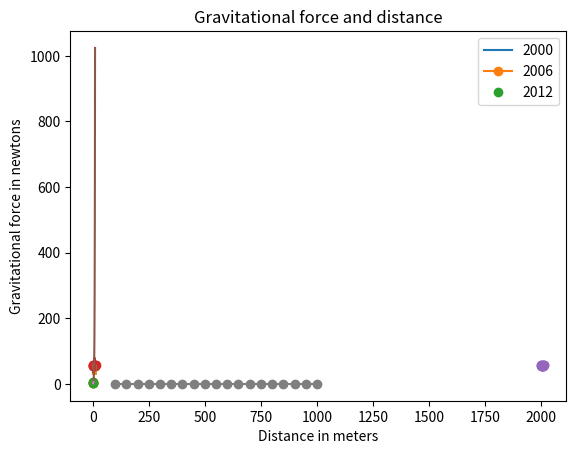

This figure's Python source: (Note: this script raises an exception after producing the figure.)
#matplotlibでグラフを作る
x_numbers = [1, 2, 3]
y_numbers = [2, 4, 6]
from pylab import plot, show
plot(x_numbers, y_numbers)
show()

plot(x_numbers, y_numbers, marker="o")
show()

plot(x_numbers, y_numbers, "o")
show()

nyc_temp = [53.9, 56.3, 56.4, 53.4, 54.5,
            55.8, 56.8, 55.0, 55.3, 54.0, 56.7, 56.4, 57.3]
plot(nyc_temp, marker="o")
show()

nyc_temp = [53.9, 56.3, 56.4, 53.4, 54.5,
            55.8, 56.8, 55.0, 55.3, 54.0, 56.7, 56.4, 57.3]
years = range(2000, 2013)
plot(years, nyc_temp, marker="o")
show()

nyc_temp_2000 = [31.3, 37.3, 47.2, 51.0, 63.5, 71.3, 72.3, 72.7, 66.0, 57.0, 45.3, 31.1]
nyc_temp_2006 = [40.9, 35.7, 43.1, 55.7, 63.1, 71.0, 77.9, 75.8, 66.6, 56.2, 51.9, 43.6]
nyc_temp_2012 = [37.3, 40.9, 50.9, 54.8, 65.1, 71.0, 78.8, 76.7, 68.8, 58.0, 43.9, 41.5]
months = range(1, 13)
plot(months, nyc_temp_2000, months, nyc_temp_2006, months, nyc_temp_2012)
show()

plot(months, nyc_temp_2000)
show()
plot(months, nyc_temp_2006)
show()
plot(months, nyc_temp_2012)
show()

from pylab import plot, show, title, xlabel, ylabel, legend
plot(months, nyc_temp_2000, months, nyc_temp_2006, months, nyc_temp_2012)
title("Average monthly temperature in NYC")
xlabel("Month")
ylabel("Temperature")
legend([2000, 2006, 2012])
show()

import matplotlib.pyplot
def create_graph():
    x_numbers = [1, 2, 3]
    y_numbers = [2, 4, 6]
    matplotlib.pyplot.plot(x_numbers, y_numbers)
    matplotlib.pyplot.show()
if __name__ == "__main__":
    create_graph()

import matplotlib.pyplot as plt
def create_graph():
    x_numbers = [1, 2, 3, 4, 5, 6, 7, 8, 9, 10]
    y_numbers = [2, 4, 8, 16, 32, 64, 128, 256, 512, 1024]
    plt.plot(x_numbers, y_numbers)
    plt.show()
if __name__ == "__main__":
    create_graph()

from pylab import plot, savefig
x = [1, 2, 3]
y = [2, 4, 6]
plot(x, y)
show()
savefig("a.png")

import matplotlib.pyplot as plt
def draw_graph(x, y):
    plt.plot(x, y, marker="o")
    plt.xlabel("Distance in meters")
    plt.ylabel("Gravitational force in newtons")
    plt.title("Gravitational force and distance")
    plt.show()
def generate_F_r():
    r = range(100, 1001, 50)
    F = []
    G = 6.674 * (10 ** -11)
    m1 = 0.5
    m2 = 1.5
    for dist in r:
        force = G * (m1 * m2) / (dist ** 2)
        F.append(force)
    draw_graph(r, F)
if __name__ == "__main__":
    generate_F_r()

from matplotlib import pyplot as plt
import math
def draw_graph(x, y):
    plt.plot(x, y)
    plt.xlabel("x-coordinate")
    plt.ylabel("y-coordinate")
    plt.title("Projectile motion of ball")
def frange(start, final, interval):
    numbers = []
    while start < final:
        numbers.append(start)
        start = start + interval
    return numbers
def draw_trajectory(u, theta):
    theta = math.radians(theta)
    g = 9.8
    t_flight = 2*u*math.sin(theta) / g
    intervals = frange(0, t_flight, 0.001)
    x = []
    y = []
    for t in intervals:
        x.append(u*math.cos(theta)*t)
        y.append(u*math.sin(theta)*t - 0.5*g*t*t)
    draw_graph(x, y)
if __name__=="__main__":
    try:
        u = float(input("Enter the iniial velocity (m/s):>>"))                #>>25
        theta = float(input("Enter the angle of projection (degrees):>>"))    #>>60
    except ValueError:
        print("You enterd an invalid input")
    else:
        draw_trajectory(u, theta)
        plt.show()

if __name__ == "__main__":
    u_list = [20, 40, 60]
    theta = 45
    for u in u_list:
        draw_trajectory(u, theta)
    plt.legend(["20", "40", "60"])
    plt.show()